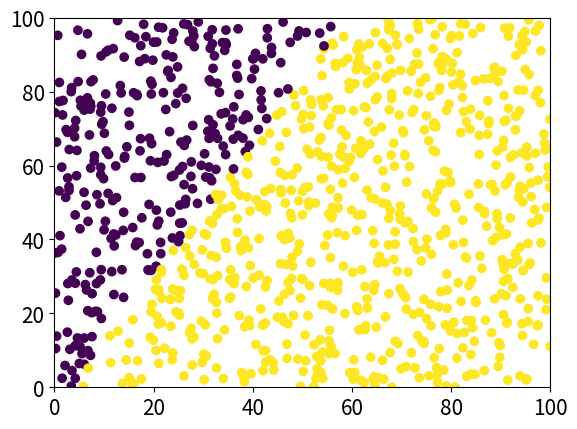

Recreate this plot in Python.
import numpy as np
import pandas as pd
import matplotlib.pyplot as plt
from matplotlib import animation

class Perceptron():
    def __init__(self, input_size, lr=1, epochs=100):
        self.W = np.zeros(input_size+1)
        self.epochs = epochs
        self.lr = lr
        self.histW = []

    def activation_fn(self, x):
        return 1 if x >= 0 else 0

    def predict(self, x):
        z = self.W.T.dot(x)
        a = self.activation_fn(z)
        return a

    def fit(self, X, d):
        for _ in range(self.epochs):
            for i in range(d.shape[0]):
                x = np.insert(X[i], 0, -1)
                y = self.predict(x)
                e = d[i] - y
                self.W = self.W + self.lr * e * x
            self.histW.append(self.W)
        self.histW = np.array(self.histW)

if __name__ == '__main__':
    ### Training set
    train_set = pd.DataFrame(np.random.rand(1000, 2)*100, columns=['x', 'y'])
    train_set['color'] = 1
    train_set.loc[train_set.y - 1.8*train_set.x > -6, 'color'] = 0
    X = train_set[['x','y']].to_numpy()
    d = train_set.color.to_numpy()
    
    ### NeuralNet
    perceptron = Perceptron(input_size=2)
    perceptron.fit(X, d)

    # Plotting
    fig = plt.figure()
    ax = fig.add_subplot(1,1,1)

    # plot training set
    train_plt = ax.scatter(train_set.x, train_set.y, c=train_set.color)
    
    # plot final line
    #x1 = np.linspace(0, 100, 3)
    #x2 = -(perceptron.W[1]/perceptron.W[2])*x1 + perceptron.W[0]/perceptron.W[2]
    #line_plt, = ax.plot(x1, x2, linewidth=2.0, c='r')
    
    ###############################################################
    ########################## ANIMATION ##########################
    ###############################################################

    line_plt, = ax.plot([], [], linewidth=2.0, c='r')
   
    # initialization function: plot the background of each frame
    def init():
        line_plt.set_data([], [])
        return line_plt,

    # animation function.  This is called sequentially
    def animate(i):
        x = np.linspace(0, 100, 3)
        w = perceptron.histW
        y = -(w[i][1]/w[i][2])*x + w[i][0]/w[i][2]
        line_plt.set_data(x, y)
        return line_plt,

    # call the animator.  blit=True means only re-draw the parts that have changed.
    anim = animation.FuncAnimation(fig, animate, init_func=init, frames=perceptron.histW.shape[0], interval=35, blit=True, repeat=False)
    
    ###############################################################
    ####################### END ANIMATION #########################
    ###############################################################    

    plt.tick_params(axis='x', labelsize=15)
    plt.tick_params(axis='y', labelsize=15)
    plt.xlim(0,100)
    plt.ylim(0,100)
    plt.show()
